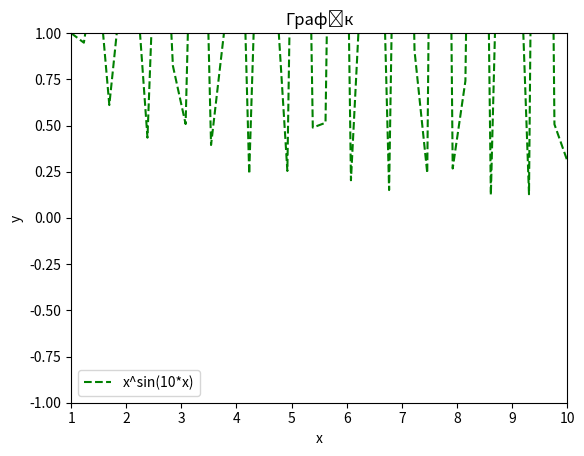

This chart was generated by the following Python code:
#%%
from numpy import *
import matplotlib.pyplot as plt
import matplotlib as mpl
import numpy as np

x = linspace(1,10,40)
y =x**sin(10*x)
plt.plot(x, y, 'g--', label='x^sin(10*x)') 
plt.axis([1, 10 , -1, 1])
plt.xlabel('x')
plt.ylabel('y')
plt.title('Графік')
plt.legend()

plt.show()
